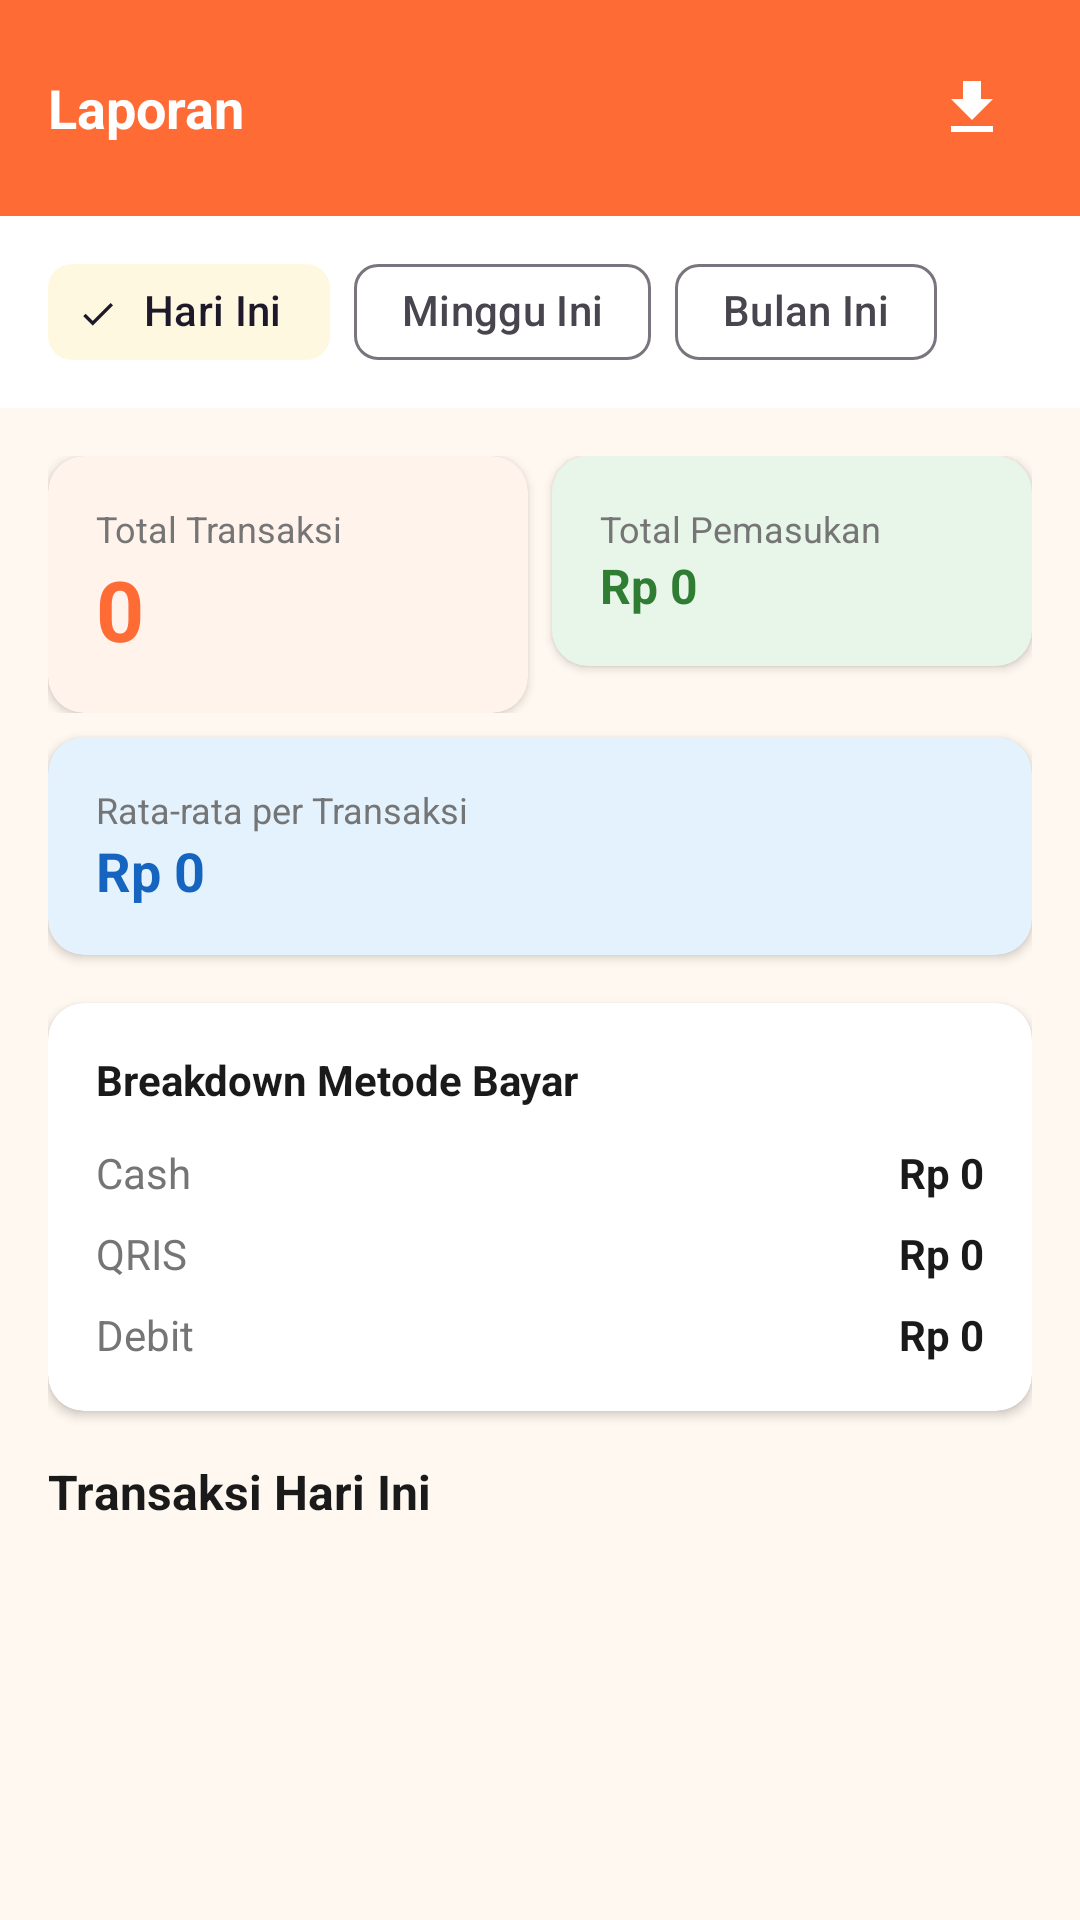

Layout XML and referenced resources for this Android screen:
<!-- AndroidManifest.xml: application theme Theme.MiePos -->
<!-- res/layout/fragment_laporan.xml -->
<?xml version="1.0" encoding="utf-8"?>
<LinearLayout xmlns:android="http://schemas.android.com/apk/res/android"
    xmlns:app="http://schemas.android.com/apk/res-auto"
    android:layout_width="match_parent"
    android:layout_height="match_parent"
    android:orientation="vertical"
    android:background="@color/background">

    <LinearLayout
        android:layout_width="match_parent"
        android:layout_height="wrap_content"
        android:background="@color/primary"
        android:orientation="horizontal"
        android:padding="16dp"
        android:gravity="center_vertical">

        <TextView
            android:layout_width="0dp"
            android:layout_height="wrap_content"
            android:layout_weight="1"
            android:text="Laporan"
            android:textColor="@color/on_primary"
            android:textSize="18sp"
            android:textStyle="bold" />

        <ImageButton
            android:id="@+id/btnExport"
            android:layout_width="40dp"
            android:layout_height="40dp"
            android:background="?attr/selectableItemBackgroundBorderless"
            android:src="@drawable/ic_download"
            android:tint="@color/on_primary"
            android:contentDescription="Export" />
    </LinearLayout>

    <com.google.android.material.chip.ChipGroup
        android:id="@+id/chipGroupPeriod"
        android:layout_width="match_parent"
        android:layout_height="wrap_content"
        android:paddingHorizontal="16dp"
        android:paddingVertical="8dp"
        android:background="@color/surface"
        app:singleSelection="true"
        app:selectionRequired="true">

        <com.google.android.material.chip.Chip
            android:id="@+id/chipHariIni"
            style="@style/Widget.Material3.Chip.Filter"
            android:layout_width="wrap_content"
            android:layout_height="wrap_content"
            android:text="Hari Ini"
            android:checked="true" />

        <com.google.android.material.chip.Chip
            android:id="@+id/chipMingguIni"
            style="@style/Widget.Material3.Chip.Filter"
            android:layout_width="wrap_content"
            android:layout_height="wrap_content"
            android:text="Minggu Ini" />

        <com.google.android.material.chip.Chip
            android:id="@+id/chipBulanIni"
            style="@style/Widget.Material3.Chip.Filter"
            android:layout_width="wrap_content"
            android:layout_height="wrap_content"
            android:text="Bulan Ini" />
    </com.google.android.material.chip.ChipGroup>

    <ScrollView
        android:layout_width="match_parent"
        android:layout_height="match_parent">

        <LinearLayout
            android:layout_width="match_parent"
            android:layout_height="wrap_content"
            android:orientation="vertical"
            android:padding="16dp">

            
            <LinearLayout
                android:layout_width="match_parent"
                android:layout_height="wrap_content"
                android:orientation="horizontal"
                android:layout_marginBottom="8dp">

                <androidx.cardview.widget.CardView
                    android:layout_width="0dp"
                    android:layout_height="wrap_content"
                    android:layout_weight="1"
                    android:layout_marginEnd="8dp"
                    app:cardCornerRadius="12dp"
                    app:cardElevation="2dp"
                    app:cardBackgroundColor="@color/card_orange">
                    <LinearLayout android:layout_width="match_parent"
                        android:layout_height="wrap_content"
                        android:orientation="vertical" android:padding="16dp">
                        <TextView android:layout_width="wrap_content"
                            android:layout_height="wrap_content"
                            android:text="Total Transaksi"
                            android:textSize="12sp" android:textColor="@color/text_secondary" />
                        <TextView android:id="@+id/tvTotalTransaksi"
                            android:layout_width="wrap_content"
                            android:layout_height="wrap_content"
                            android:text="0"
                            android:textSize="28sp" android:textStyle="bold"
                            android:textColor="@color/primary" />
                    </LinearLayout>
                </androidx.cardview.widget.CardView>

                <androidx.cardview.widget.CardView
                    android:layout_width="0dp"
                    android:layout_height="wrap_content"
                    android:layout_weight="1"
                    app:cardCornerRadius="12dp"
                    app:cardElevation="2dp"
                    app:cardBackgroundColor="@color/card_green">
                    <LinearLayout android:layout_width="match_parent"
                        android:layout_height="wrap_content"
                        android:orientation="vertical" android:padding="16dp">
                        <TextView android:layout_width="wrap_content"
                            android:layout_height="wrap_content"
                            android:text="Total Pemasukan"
                            android:textSize="12sp" android:textColor="@color/text_secondary" />
                        <TextView android:id="@+id/tvTotalPemasukan"
                            android:layout_width="wrap_content"
                            android:layout_height="wrap_content"
                            android:text="Rp 0"
                            android:textSize="16sp" android:textStyle="bold"
                            android:textColor="@color/success" />
                    </LinearLayout>
                </androidx.cardview.widget.CardView>
            </LinearLayout>

            
            <androidx.cardview.widget.CardView
                android:layout_width="match_parent"
                android:layout_height="wrap_content"
                android:layout_marginBottom="16dp"
                app:cardCornerRadius="12dp"
                app:cardElevation="2dp"
                app:cardBackgroundColor="@color/card_blue">
                <LinearLayout android:layout_width="match_parent"
                    android:layout_height="wrap_content"
                    android:orientation="vertical" android:padding="16dp">
                    <TextView android:layout_width="wrap_content"
                        android:layout_height="wrap_content"
                        android:text="Rata-rata per Transaksi"
                        android:textSize="12sp" android:textColor="@color/text_secondary" />
                    <TextView android:id="@+id/tvRataRata"
                        android:layout_width="wrap_content"
                        android:layout_height="wrap_content"
                        android:text="Rp 0"
                        android:textSize="18sp" android:textStyle="bold"
                        android:textColor="#1565C0" />
                </LinearLayout>
            </androidx.cardview.widget.CardView>

            
            <androidx.cardview.widget.CardView
                android:layout_width="match_parent"
                android:layout_height="wrap_content"
                android:layout_marginBottom="16dp"
                app:cardCornerRadius="12dp"
                app:cardElevation="2dp">

                <LinearLayout android:layout_width="match_parent"
                    android:layout_height="wrap_content"
                    android:orientation="vertical" android:padding="16dp">

                    <TextView android:layout_width="wrap_content"
                        android:layout_height="wrap_content"
                        android:text="Breakdown Metode Bayar"
                        android:textSize="14sp" android:textStyle="bold"
                        android:textColor="@color/text_primary"
                        android:layout_marginBottom="12dp" />

                    <LinearLayout android:layout_width="match_parent"
                        android:layout_height="wrap_content" android:orientation="horizontal">
                        <TextView android:layout_width="0dp" android:layout_height="wrap_content"
                            android:layout_weight="1" android:text="Cash"
                            android:textColor="@color/text_secondary" />
                        <TextView android:id="@+id/tvCashTotal"
                            android:layout_width="wrap_content" android:layout_height="wrap_content"
                            android:text="Rp 0" android:textColor="@color/text_primary"
                            android:textStyle="bold" />
                    </LinearLayout>

                    <LinearLayout android:layout_width="match_parent"
                        android:layout_height="wrap_content" android:orientation="horizontal"
                        android:layout_marginTop="8dp">
                        <TextView android:layout_width="0dp" android:layout_height="wrap_content"
                            android:layout_weight="1" android:text="QRIS"
                            android:textColor="@color/text_secondary" />
                        <TextView android:id="@+id/tvQrisTotal"
                            android:layout_width="wrap_content" android:layout_height="wrap_content"
                            android:text="Rp 0" android:textColor="@color/text_primary"
                            android:textStyle="bold" />
                    </LinearLayout>

                    <LinearLayout android:layout_width="match_parent"
                        android:layout_height="wrap_content" android:orientation="horizontal"
                        android:layout_marginTop="8dp">
                        <TextView android:layout_width="0dp" android:layout_height="wrap_content"
                            android:layout_weight="1" android:text="Debit"
                            android:textColor="@color/text_secondary" />
                        <TextView android:id="@+id/tvDebitTotal"
                            android:layout_width="wrap_content" android:layout_height="wrap_content"
                            android:text="Rp 0" android:textColor="@color/text_primary"
                            android:textStyle="bold" />
                    </LinearLayout>
                </LinearLayout>
            </androidx.cardview.widget.CardView>

            
            <TextView android:layout_width="match_parent"
                android:layout_height="wrap_content"
                android:id="@+id/tvListHeader"
                android:text="Transaksi Hari Ini"
                android:textSize="16sp" android:textStyle="bold"
                android:textColor="@color/text_primary"
                android:layout_marginBottom="8dp" />

            <androidx.recyclerview.widget.RecyclerView
                android:id="@+id/rvTransactions"
                android:layout_width="match_parent"
                android:layout_height="wrap_content"
                android:nestedScrollingEnabled="false" />

        </LinearLayout>
    </ScrollView>
</LinearLayout>
<!-- resources referenced by this layout -->
<resources>
  <color name="background">#FFF8F0</color>
  <color name="card_blue">#E3F2FD</color>
  <color name="card_green">#E8F5E9</color>
  <color name="card_orange">#FFF3EC</color>
  <color name="on_primary">#FFFFFF</color>
  <color name="primary">#FF6B35</color>
  <color name="success">#2E7D32</color>
  <color name="surface">#FFFFFF</color>
  <color name="text_primary">#1A1A1A</color>
  <color name="text_secondary">#757575</color>
  <!-- drawable ic_download (drawable) -->
  <?xml version="1.0" encoding="utf-8"?>
  <vector xmlns:android="http://schemas.android.com/apk/res/android"
      android:width="24dp"
      android:height="24dp"
      android:viewportWidth="24"
      android:viewportHeight="24">
      <path android:fillColor="@android:color/white"
          android:pathData="M19,9h-4V3H9v6H5l7,7 7,-7zM5,18v2h14v-2H5z"/>
  </vector>
  <style name="Theme.MiePos" parent="Theme.Material3.Light.NoActionBar">
          <item name="colorPrimary">@color/primary</item>
          <item name="colorPrimaryContainer">@color/primary_light</item>
          <item name="colorOnPrimaryContainer">@color/text_primary</item>
          <item name="colorOnPrimary">@color/on_primary</item>
          <item name="colorSecondary">@color/secondary</item>
          <item name="colorSecondaryContainer">@color/card_yellow</item>
          <item name="android:colorBackground">@color/background</item>
          <item name="colorSurface">@color/surface</item>
          <item name="colorError">@color/error</item>
      </style>
  <color name="primary_light">#FFAA80</color>
  <color name="secondary">#FFB800</color>
  <color name="card_yellow">#FFF8E1</color>
  <color name="error">#C62828</color>
</resources>
